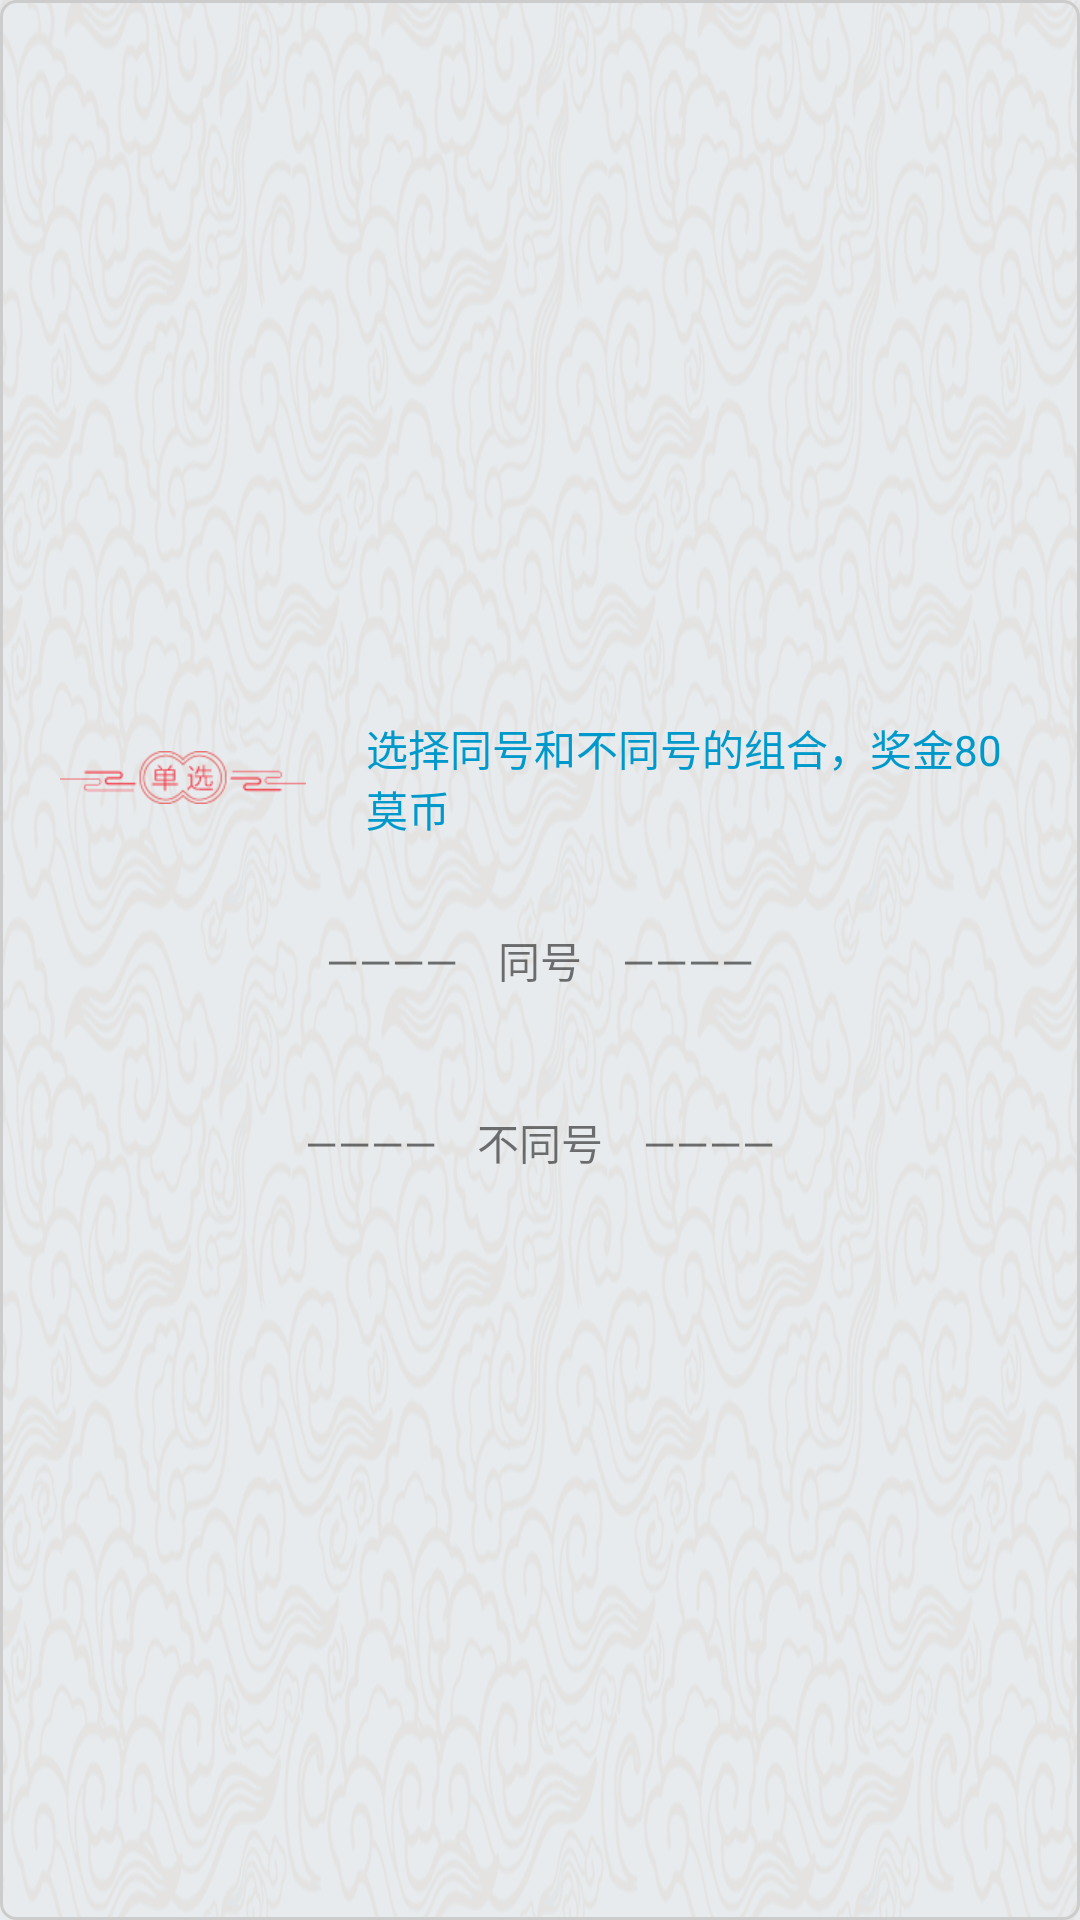

The Android layout XML behind this screen, and the referenced resources:
<!-- AndroidManifest.xml: application theme AppTheme -->
<!-- res/layout/fragment_ertong_single.xml -->
<?xml version="1.0" encoding="utf-8"?>
<LinearLayout xmlns:android="http://schemas.android.com/apk/res/android"
    android:layout_width="match_parent"
    android:layout_height="match_parent"
    android:background="@drawable/shape_et_bk"
    android:gravity="center"
    android:orientation="vertical">

    <TextView
        android:layout_width="wrap_content"
        android:layout_height="wrap_content"
        android:drawableLeft="@drawable/danxuan"
        android:drawablePadding="@dimen/big_dimen"
        android:textColor="@android:color/holo_blue_dark"
        android:layout_margin="@dimen/base_dimen"
        android:text="选择同号和不同号的组合，奖金80莫币"/>

    <TextView
        android:layout_marginTop="@dimen/big_dimen"
        android:layout_width="wrap_content"
        android:layout_height="wrap_content"
        android:text="————    同号    ————"/>

    <android.support.v7.widget.RecyclerView
        android:id="@+id/rv_similar_box"
        android:layout_width="match_parent"
        android:layout_height="wrap_content"
        android:layout_margin="@dimen/base_dimen"
        android:layout_gravity="center_horizontal"/>

    <TextView
        android:layout_marginTop="@dimen/big_dimen"
        android:layout_width="wrap_content"
        android:layout_height="wrap_content"
        android:text="————    不同号    ————"/>

    <android.support.v7.widget.RecyclerView
        android:id="@+id/rv_different_box"
        android:layout_width="match_parent"
        android:layout_height="wrap_content"
        android:layout_margin="@dimen/base_dimen"
        android:layout_gravity="center_horizontal"/>
</LinearLayout>
<!-- resources referenced by this layout -->
<resources>
  <dimen name="base_dimen">10dp</dimen>
  <dimen name="big_dimen">20dp</dimen>
  <!-- drawable danxuan: png bitmap (drawable-xhdpi, 1353 bytes) -->
  <!-- drawable shape_et_bk (drawable) -->
  <?xml version="1.0" encoding="utf-8"?>
  <shape xmlns:android="http://schemas.android.com/apk/res/android">
  
      <stroke android:color="@color/ColorFrame" android:width="1dp"/>
      <size android:width="100dp" android:height="30dp"/>
      <corners android:radius="5dp"/>
      <padding android:top="10dp" android:bottom="10dp" android:left="10dp" android:right="10dp"/>
  </shape>
  <style name="AppTheme" parent="Theme.AppCompat.Light.NoActionBar">
          <item name="android:background">@null</item>
          
          <item name="colorPrimary">@color/colorPrimary</item>
          <item name="colorPrimaryDark">@color/colorPrimaryDark</item>
          <item name="colorAccent">@color/colorAccent</item>
          <item name="windowNoTitle">true</item>
          <item name="android:windowBackground">@drawable/dl_bj</item>
      </style>
  <color name="ColorFrame">#ccc</color>
  <color name="colorPrimary">#0074c2</color>
  <color name="colorPrimaryDark">#303F9F</color>
  <color name="colorAccent">#FF0000</color>
  <!-- drawable dl_bj: png bitmap (drawable-hdpi, 825845 bytes) -->
</resources>
